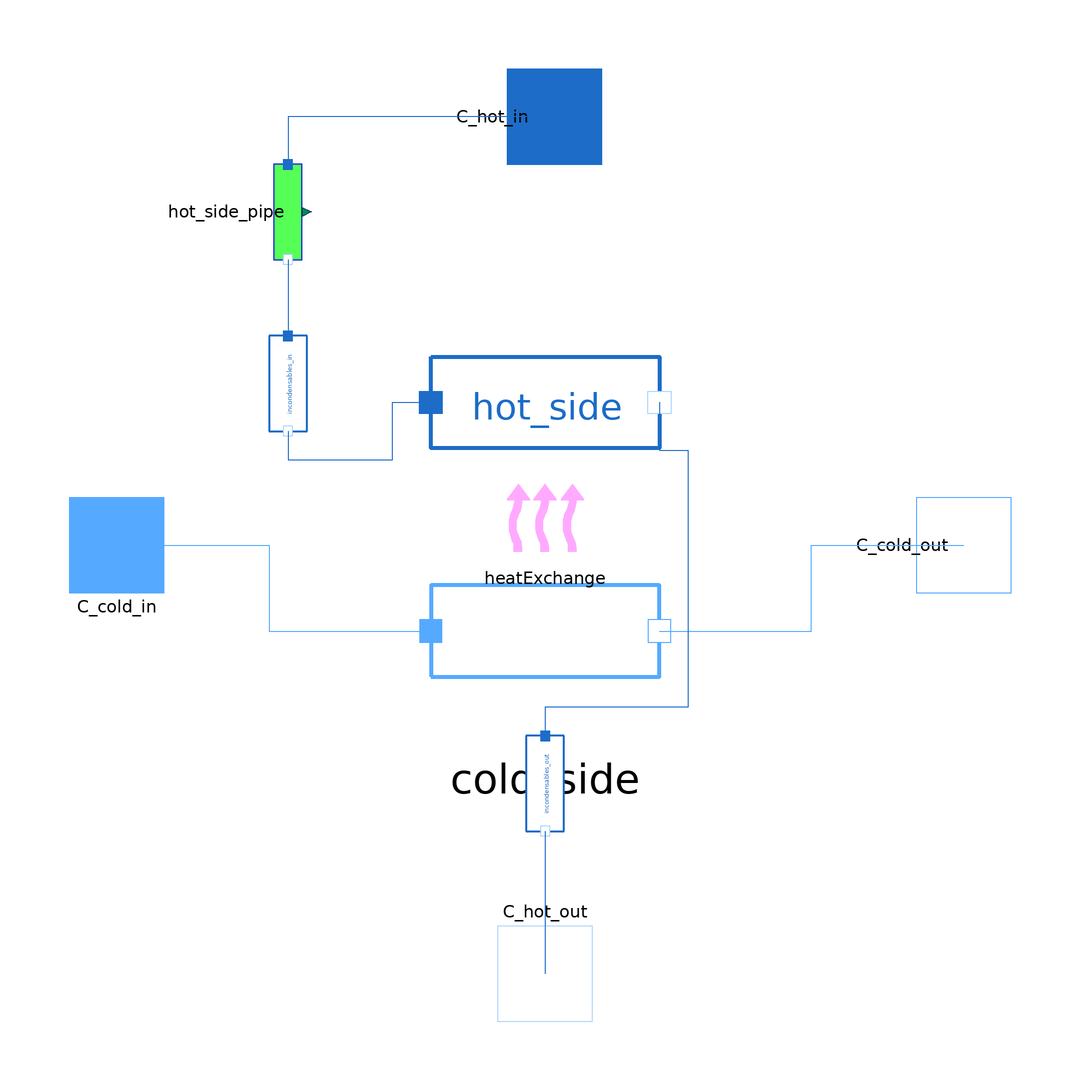

The component connection diagram of the Modelica model below, drawn from its own Placement and Line annotations.

model airCooledCondenser
  package Water = MetroscopeModelingLibrary.Media.WaterSteamMedium;
  package MoistAir = MetroscopeModelingLibrary.Media.MoistAirMedium;

  import MetroscopeModelingLibrary.Units;
  import MetroscopeModelingLibrary.Units.Inputs;

  Inputs.InputFrictionCoefficient Kfr_hot;
  Inputs.InputArea S;
  Units.HeatExchangeCoefficient Kth;
  Units.VolumeFlowRate Qv_cold(start=Qv_cold_0);

  Units.Power W;
  Units.MassFlowRate Q_cold(start=Q_cold_0);
  Units.MassFlowRate Q_hot(start=Q_hot_0);
  Units.Temperature T_cold_in(start=T_cold_in_0);
  Units.Temperature T_cold_out(start=T_cold_out_0);

  Units.Temperature T_hot_in(start=T_hot_in_0);
  Units.Temperature T_hot_out(start=T_hot_out_0);

  Units.Pressure P_tot(start=Psat_0, nominal=Psat_0);
  Units.Pressure Psat(start=Psat_0, nominal=Psat_0);
  Units.Temperature Tsat(start=Tsat_0);
  Units.Pressure P_incond(start=0.001e5);
  Inputs.InputReal C_incond(unit="mol/m3", min=0) "Incondensable molar concentration";
  Inputs.InputPressure P_offset(start=0) "Offset correction for ideal gas law";
  constant Real R(unit="J/(mol.K)") = Modelica.Constants.R "ideal gas constant";

    // Failure modes
  parameter Boolean faulty = false;
  Units.Percentage fouling(min = 0, max=100); // Fouling percentage
  Real air_intake(unit="mol/m3", min=0); // Air intake

  // Initialization parameters
  parameter Units.VolumeFlowRate Qv_cold_0 = 364*5;
  parameter Units.MassFlowRate Q_cold_0 = 364*5*1.292;
  parameter Units.MassFlowRate Q_hot_0 = 21;
  parameter Units.Pressure Psat_0 = 0.19e5;
  parameter Units.Pressure P_cold_in_0 = 1.002e5;
  parameter Units.Pressure P_cold_out_0 = 1.000e5;
  parameter Units.Temperature T_cold_in_0 = 273.15 + 15;
  parameter Units.Temperature T_cold_out_0 = 273.15 + 25;
  parameter Units.Temperature T_hot_in_0 = Tsat_0;
  parameter Units.Temperature T_hot_out_0 = Tsat_0;
  parameter Units.SpecificEnthalpy h_cold_in_0 = 0.5e5;
  parameter Units.SpecificEnthalpy h_cold_out_0 = 1e5;
  parameter Units.SpecificEnthalpy h_hot_in_0 = 2e6;
  parameter Units.SpecificEnthalpy h_liq_sat_0 = Water.bubbleEnthalpy(Water.setSat_p(Psat_0));
  parameter Units.Temperature Tsat_0 = Water.saturationTemperature(Psat_0);

  MetroscopeModelingLibrary.MoistAir.Connectors.Inlet
                            C_cold_in(Q(start=Q_cold_0)) annotation (
      Placement(transformation(extent={{-100,-10},{-80,10}}),iconTransformation(
          extent={{-100,-10},{-80,10}})));
  MetroscopeModelingLibrary.WaterSteam.Connectors.Inlet C_hot_in(Q(start=
          Q_hot_0), P(start=Psat_0, nominal=Psat_0)) annotation (Placement(
        transformation(extent={{-10,-10},{10,10}},
        rotation=270,
        origin={2,90}),                              iconTransformation(extent={{-8,80},
            {12,100}})));
  MetroscopeModelingLibrary.WaterSteam.Connectors.Outlet C_hot_out(Q(start=
          Q_cold_0), P(start=Psat_0)) annotation (Placement(transformation(
        extent={{-10,-10},{10,10}},
        rotation=180,
        origin={0,-90}),iconTransformation(extent={{-10,-80},{10,-60}})));
  MetroscopeModelingLibrary.MoistAir.Connectors.Outlet
                             C_cold_out(Q(start=-Q_cold_0), P(start=
          P_cold_out_0)) annotation (Placement(transformation(extent={{-10,-10},
            {10,10}},
        rotation=270,
        origin={88,0}),
                      iconTransformation(extent={{80,-10},{100,10}})));

  MetroscopeModelingLibrary.WaterSteam.BaseClasses.IsoPFlowModel hot_side(
    T_in_0=Tsat_0,
    T_out_0=Tsat_0,
    h_in_0=h_hot_in_0,
    h_out_0=h_liq_sat_0,
    Q_0=Q_hot_0,
    P_0=Psat_0) annotation (Placement(transformation(
        extent={{24,-24},{-24,24}},
        rotation=180,
        origin={0,30})));
  MetroscopeModelingLibrary.MoistAir.BaseClasses.IsoPFlowModel
                                     cold_side(
    T_in_0=T_cold_in_0,
    T_out_0=T_cold_out_0,
    h_in_0=h_cold_in_0,
    h_out_0=h_cold_out_0,
    Q_0=Q_cold_0,
    P_0=P_cold_out_0)
    annotation (Placement(transformation(extent={{-24,-42},{24,6}})));
  MetroscopeModelingLibrary.WaterSteam.BaseClasses.IsoHFlowModel incondensables_in(
    P_in_0=Psat_0,
    P_out_0=Psat_0,
    Q_0=Q_hot_0,
    T_0=Tsat_0,
    h_0=h_hot_in_0) annotation (Placement(transformation(
        extent={{-10,-10},{10,10}},
        rotation=270,
        origin={-54,34})));
  MetroscopeModelingLibrary.WaterSteam.BaseClasses.IsoHFlowModel incondensables_out(
    P_in_0=Psat_0,
    P_out_0=Psat_0,
    Q_0=Q_hot_0,
    T_0=Tsat_0,
    h_0=h_liq_sat_0) annotation (Placement(transformation(
        extent={{-10,-10},{10,10}},
        rotation=270,
        origin={0,-50})));

  MetroscopeModelingLibrary.WaterSteam.Pipes.Pipe hot_side_pipe annotation (
      Placement(transformation(
        extent={{-10,-10},{10,10}},
        rotation=270,
        origin={-54,70})));
  Power.HeatExchange.LMTDHeatExchange heatExchange
    annotation (Placement(transformation(extent={{-10,-4},{10,16}})));
equation

  // Failure modes
  if not faulty then
    fouling = 0;
    air_intake=0;
  end if;

  // Definitions
  cold_side.Q=Q_cold;
  T_cold_in = cold_side.T_in;
  T_cold_out = cold_side.T_out;
  Qv_cold = cold_side.Q / cold_side.rho;

  Q_hot = hot_side.Q;
  T_hot_in = hot_side.T_in;
  T_hot_out = hot_side.T_out;

  cold_side.W = W;
  P_tot = incondensables_in.P_in;

  // Energy balance
  hot_side.W + cold_side.W = 0;

  // Pressure losses
  hot_side_pipe.delta_z=0;
  hot_side_pipe.Kfr = Kfr_hot;

  // Incondensables
  P_incond = P_offset + R * (C_incond + air_intake) * Tsat;  // Ideal gaz law
  /* According to Dalton law, incondensable pressure is substracted first, 
  then water is condensed, then incondensable pressure is added again. */
  incondensables_in.DP = - P_incond;
  incondensables_out.DP = + P_incond;

  // Condensation
  Psat = hot_side.P_in;
  Tsat = hot_side.T_in;
  hot_side.h_out = Water.bubbleEnthalpy(Water.setSat_T(Tsat));

  // Heat Exchange
  heatExchange.W = W;
  heatExchange.S = S;
  heatExchange.Kth = Kth*(1-fouling/100);
  heatExchange.T_cold_in = T_cold_in;
  heatExchange.T_hot_in = T_hot_in;
  heatExchange.T_cold_out = T_cold_out;
  heatExchange.T_hot_out = T_hot_out;

  connect(C_cold_out, C_cold_out)
    annotation (Line(points={{88,0},{88,0}},     color={28,108,200}));
  connect(C_hot_out, C_hot_out)
    annotation (Line(points={{0,-90},{0,-90}},
                                             color={28,108,200}));
  connect(C_cold_in, C_cold_in) annotation (Line(points={{-90,0},{-90,0}},
                                  color={85,170,255}));
  connect(cold_side.C_out, C_cold_out)
    annotation (Line(points={{24,-18},{56,-18},{56,0},{88,0}},
                                              color={85,170,255}));
  connect(C_cold_in, cold_side.C_in)
    annotation (Line(points={{-90,0},{-58,0},{-58,-18},{-24,-18}},
                                                color={85,170,255}));
  connect(C_hot_in, hot_side_pipe.C_in)
    annotation (Line(points={{2,90},{-54,90},{-54,80}}, color={28,108,200}));
  connect(hot_side_pipe.C_out, incondensables_in.C_in)
    annotation (Line(points={{-54,60},{-54,44}}, color={28,108,200}));
  connect(incondensables_in.C_out, hot_side.C_in) annotation (Line(points={{-54,24},
          {-54,18},{-32,18},{-32,30},{-24,30}},     color={28,108,200}));
  connect(hot_side.C_out, incondensables_out.C_in) annotation (Line(points={{24,
          30},{24,20},{30,20},{30,-34},{1.77636e-15,-34},{1.77636e-15,-40}},
        color={28,108,200}));
  connect(incondensables_out.C_out, C_hot_out)
    annotation (Line(points={{0,-60},{0,-90}}, color={28,108,200}));
    annotation (Icon(coordinateSystem(preserveAspectRatio=false, extent={{-100,-80},
            {100,100}}),                                        graphics={
        Ellipse(
          extent={{-67,-81},{67,81}},
          lineColor={175,175,175},
          startAngle=0,
          endAngle=70,
          closure=EllipseClosure.None,
          origin={-107,-41},
          rotation=360,
          lineThickness=0.5),
        Ellipse(
          extent={{67,-81},{-67,81}},
          lineColor={175,175,175},
          startAngle=0,
          endAngle=70,
          closure=EllipseClosure.None,
          origin={107,-41},
          rotation=360,
          lineThickness=0.5),
        Ellipse(
          extent={{98,-130},{-98,130}},
          lineColor={175,175,175},
          startAngle=0,
          endAngle=70,
          closure=EllipseClosure.None,
          origin={98,-42},
          rotation=360,
          lineThickness=0.5),
        Ellipse(
          extent={{-98,-130},{98,130}},
          lineColor={175,175,175},
          startAngle=0,
          endAngle=70,
          closure=EllipseClosure.None,
          origin={-98,-42},
          rotation=360,
          lineThickness=0.5),
        Ellipse(
          extent={{-40,16},{-36,10}},
          lineColor={28,108,200},
          lineThickness=1,
          fillColor={28,108,200},
          fillPattern=FillPattern.Solid),
        Ellipse(
          extent={{-40,28},{-36,22}},
          lineColor={28,108,200},
          lineThickness=1,
          fillColor={28,108,200},
          fillPattern=FillPattern.Solid),
        Ellipse(
          extent={{-16,62},{-12,56}},
          lineColor={28,108,200},
          lineThickness=1,
          fillColor={28,108,200},
          fillPattern=FillPattern.Solid),
        Ellipse(
          extent={{-28,42},{-24,36}},
          lineColor={28,108,200},
          lineThickness=1,
          fillColor={28,108,200},
          fillPattern=FillPattern.Solid),
        Ellipse(
          extent={{28,30},{32,26}},
          lineColor={28,108,200},
          lineThickness=1,
          fillColor={28,108,200},
          fillPattern=FillPattern.Solid),
        Ellipse(
          extent={{18,50},{16,46}},
          lineColor={28,108,200},
          lineThickness=1,
          fillColor={28,108,200},
          fillPattern=FillPattern.Solid),
        Ellipse(
          extent={{-12,52},{-8,46}},
          lineColor={28,108,200},
          lineThickness=1,
          fillColor={28,108,200},
          fillPattern=FillPattern.Solid),
        Ellipse(
          extent={{-66,-16},{-62,-22}},
          lineColor={28,108,200},
          lineThickness=1,
          fillColor={28,108,200},
          fillPattern=FillPattern.Solid),
        Ellipse(
          extent={{-74,-10},{-70,-16}},
          lineColor={28,108,200},
          lineThickness=1,
          fillColor={28,108,200},
          fillPattern=FillPattern.Solid),
        Ellipse(
          extent={{40,24},{44,18}},
          lineColor={28,108,200},
          lineThickness=1,
          fillColor={28,108,200},
          fillPattern=FillPattern.Solid),
        Ellipse(
          extent={{56,4},{60,-2}},
          lineColor={28,108,200},
          lineThickness=1,
          fillColor={28,108,200},
          fillPattern=FillPattern.Solid),
        Ellipse(
          extent={{58,-8},{62,-14}},
          lineColor={28,108,200},
          lineThickness=1,
          fillColor={28,108,200},
          fillPattern=FillPattern.Solid),
        Ellipse(
          extent={{64,-16},{68,-22}},
          lineColor={28,108,200},
          lineThickness=1,
          fillColor={28,108,200},
          fillPattern=FillPattern.Solid),
        Ellipse(
          extent={{70,-10},{74,-16}},
          lineColor={28,108,200},
          lineThickness=1,
          fillColor={28,108,200},
          fillPattern=FillPattern.Solid),
        Ellipse(
          extent={{-48,8},{-44,2}},
          lineColor={28,108,200},
          lineThickness=1,
          fillColor={28,108,200},
          fillPattern=FillPattern.Solid),
        Ellipse(
          extent={{-68,-4},{-64,-10}},
          lineColor={28,108,200},
          lineThickness=1,
          fillColor={28,108,200},
          fillPattern=FillPattern.Solid),
        Ellipse(
          extent={{44,10},{48,4}},
          lineColor={28,108,200},
          lineThickness=1,
          fillColor={28,108,200},
          fillPattern=FillPattern.Solid),
        Ellipse(
          extent={{72,-18},{76,-24}},
          lineColor={28,108,200},
          lineThickness=1,
          fillColor={28,108,200},
          fillPattern=FillPattern.Solid),
        Ellipse(
          extent={{-90,-20},{-70,-40}},
          lineColor={28,108,200},
          lineThickness=1,
          fillColor={28,108,200},
          fillPattern=FillPattern.Solid,
          startAngle=0,
          endAngle=360),
        Ellipse(
          extent={{-60,-4},{-56,-10}},
          lineColor={28,108,200},
          lineThickness=1,
          fillColor={28,108,200},
          fillPattern=FillPattern.Solid),
        Ellipse(
          extent={{-58,8},{-54,2}},
          lineColor={28,108,200},
          lineThickness=1,
          fillColor={28,108,200},
          fillPattern=FillPattern.Solid),
        Ellipse(
          extent={{0,-42},{-66,-50}},
          lineColor={0,0,0},
          fillColor={175,175,175},
          fillPattern=FillPattern.Solid),
        Line(
          points={{-88,-24},{-8,74}},
          color={28,108,200},
          thickness=1),
        Ellipse(
          extent={{70,-20},{90,-40}},
          lineColor={28,108,200},
          lineThickness=1,
          fillColor={28,108,200},
          fillPattern=FillPattern.Solid,
          startAngle=0,
          endAngle=360),
        Ellipse(
          extent={{66,-42},{0,-50}},
          lineColor={0,0,0},
          fillColor={175,175,175},
          fillPattern=FillPattern.Solid),
        Line(
          points={{40,-49},{-40,49}},
          color={28,108,200},
          thickness=1,
          origin={48,25},
          rotation=180),
        Line(
          points={{-72,-36},{0,54}},
          color={28,108,200},
          thickness=1),
        Line(
          points={{34,-43},{-38,47}},
          color={28,108,200},
          thickness=1,
          origin={34,11},
          rotation=180),
        Ellipse(
          extent={{-10,78},{10,58}},
          lineColor={28,108,200},
          lineThickness=1,
          fillColor={255,255,255},
          fillPattern=FillPattern.Solid,
          startAngle=0,
          endAngle=360),
        Ellipse(
          extent={{-2,64},{0,62}},
          lineColor={28,108,200},
          lineThickness=1,
          fillColor={28,108,200},
          fillPattern=FillPattern.Solid),
        Line(
          points={{0,54},{0,58}},
          color={28,108,200},
          thickness=1),
        Ellipse(
          extent={{-4,72},{-2,68}},
          lineColor={28,108,200},
          lineThickness=1,
          fillColor={28,108,200},
          fillPattern=FillPattern.Solid),
        Ellipse(
          extent={{6,68},{2,70}},
          lineColor={28,108,200},
          lineThickness=1,
          fillColor={28,108,200},
          fillPattern=FillPattern.Solid)}),                      Diagram(
        coordinateSystem(preserveAspectRatio=false, extent={{-100,-100},{100,100}})));
end airCooledCondenser;